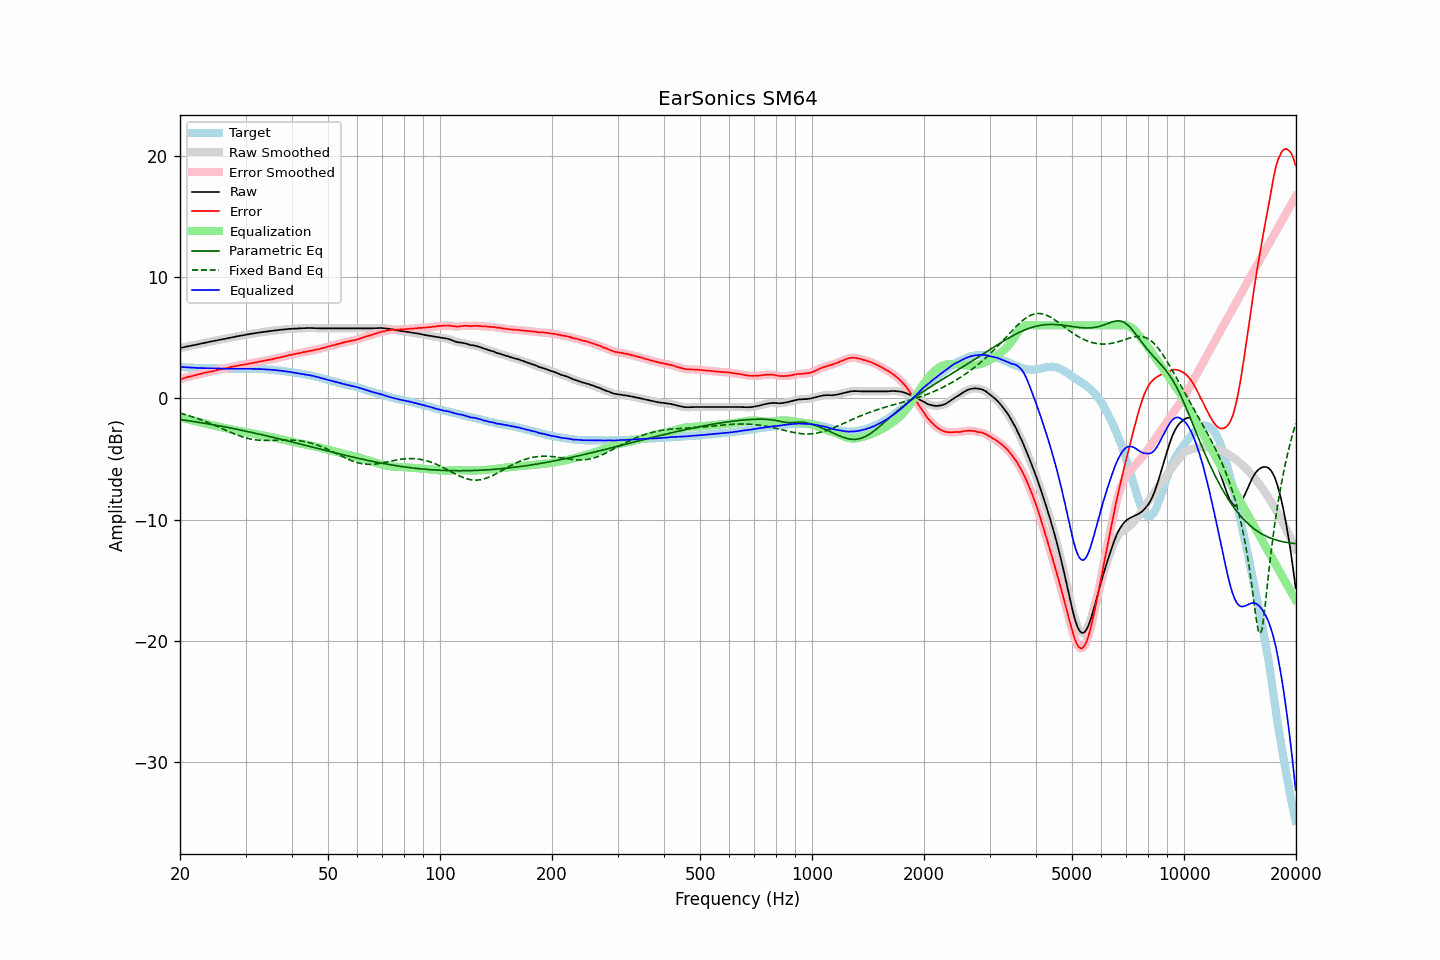

The file beside this chart, header and first rows:
frequency, raw, error, smoothed, error_smoothed, equalization, parametric_eq, fixed_band_eq, equalized_raw, equalized_smoothed, target
20.00, 4.13, 1.55, 4.13, 1.55, -1.56, -1.76, -1.23, 2.58, 2.58, 2.59
20.20, 4.16, 1.60, 4.16, 1.59, -1.59, -1.78, -1.27, 2.57, 2.57, 2.57
20.40, 4.19, 1.64, 4.19, 1.63, -1.63, -1.80, -1.30, 2.56, 2.56, 2.56
20.61, 4.22, 1.67, 4.22, 1.67, -1.67, -1.82, -1.34, 2.55, 2.55, 2.55
20.81, 4.24, 1.71, 4.25, 1.71, -1.71, -1.84, -1.38, 2.54, 2.54, 2.53
21.02, 4.27, 1.75, 4.27, 1.75, -1.74, -1.86, -1.42, 2.53, 2.53, 2.52
21.23, 4.30, 1.79, 4.30, 1.78, -1.78, -1.88, -1.46, 2.53, 2.52, 2.51
21.44, 4.32, 1.80, 4.33, 1.81, -1.81, -1.90, -1.50, 2.51, 2.51, 2.52
21.66, 4.35, 1.84, 4.35, 1.84, -1.85, -1.92, -1.54, 2.51, 2.51, 2.51
21.87, 4.38, 1.88, 4.38, 1.88, -1.88, -1.94, -1.59, 2.50, 2.50, 2.50
22.09, 4.40, 1.91, 4.41, 1.91, -1.91, -1.96, -1.63, 2.49, 2.49, 2.49
22.31, 4.43, 1.94, 4.43, 1.95, -1.95, -1.98, -1.68, 2.49, 2.49, 2.49
22.54, 4.46, 1.98, 4.46, 1.98, -1.98, -2.00, -1.73, 2.48, 2.48, 2.48
22.76, 4.49, 2.00, 4.49, 2.01, -2.01, -2.02, -1.77, 2.48, 2.48, 2.49
22.99, 4.52, 2.05, 4.52, 2.05, -2.05, -2.04, -1.82, 2.48, 2.48, 2.48
23.22, 4.55, 2.09, 4.55, 2.08, -2.08, -2.06, -1.88, 2.48, 2.47, 2.47
23.45, 4.57, 2.11, 4.58, 2.11, -2.11, -2.08, -1.93, 2.47, 2.47, 2.47
23.69, 4.60, 2.14, 4.61, 2.14, -2.14, -2.11, -1.98, 2.47, 2.47, 2.47
23.92, 4.63, 2.17, 4.63, 2.17, -2.16, -2.13, -2.03, 2.47, 2.47, 2.47
24.16, 4.66, 2.20, 4.66, 2.19, -2.19, -2.15, -2.09, 2.47, 2.47, 2.46
24.40, 4.68, 2.21, 4.69, 2.22, -2.22, -2.18, -2.15, 2.46, 2.47, 2.47
24.65, 4.71, 2.24, 4.71, 2.25, -2.25, -2.20, -2.20, 2.46, 2.46, 2.47
24.89, 4.74, 2.28, 4.74, 2.28, -2.28, -2.22, -2.26, 2.46, 2.46, 2.46
25.14, 4.76, 2.31, 4.77, 2.31, -2.31, -2.25, -2.32, 2.45, 2.46, 2.45
25.39, 4.79, 2.34, 4.79, 2.35, -2.34, -2.27, -2.38, 2.45, 2.45, 2.45
25.65, 4.82, 2.38, 4.82, 2.38, -2.37, -2.30, -2.44, 2.45, 2.45, 2.44
25.91, 4.84, 2.41, 4.85, 2.41, -2.40, -2.32, -2.50, 2.44, 2.44, 2.44
26.16, 4.87, 2.43, 4.87, 2.43, -2.43, -2.35, -2.55, 2.44, 2.44, 2.45
26.43, 4.89, 2.46, 4.90, 2.46, -2.46, -2.37, -2.61, 2.43, 2.43, 2.44
26.69, 4.92, 2.49, 4.92, 2.49, -2.49, -2.40, -2.67, 2.43, 2.43, 2.43
26.96, 4.95, 2.52, 4.95, 2.52, -2.52, -2.42, -2.73, 2.43, 2.43, 2.43
27.23, 4.97, 2.55, 4.98, 2.55, -2.55, -2.45, -2.79, 2.43, 2.43, 2.42
27.50, 5.00, 2.58, 5.00, 2.58, -2.58, -2.47, -2.85, 2.43, 2.43, 2.42
27.77, 5.03, 2.60, 5.03, 2.60, -2.60, -2.50, -2.90, 2.43, 2.42, 2.43
28.05, 5.05, 2.63, 5.06, 2.63, -2.63, -2.53, -2.96, 2.42, 2.43, 2.43
28.33, 5.08, 2.66, 5.08, 2.66, -2.66, -2.55, -3.01, 2.43, 2.43, 2.43
28.62, 5.11, 2.69, 5.11, 2.68, -2.68, -2.58, -3.06, 2.43, 2.43, 2.42
28.90, 5.13, 2.70, 5.14, 2.71, -2.71, -2.61, -3.11, 2.43, 2.43, 2.43
29.19, 5.16, 2.73, 5.16, 2.73, -2.73, -2.63, -3.15, 2.44, 2.43, 2.43
29.48, 5.18, 2.75, 5.18, 2.75, -2.75, -2.66, -3.19, 2.43, 2.43, 2.43
29.78, 5.20, 2.78, 5.21, 2.77, -2.77, -2.69, -3.24, 2.43, 2.43, 2.43
30.08, 5.23, 2.79, 5.23, 2.79, -2.80, -2.72, -3.27, 2.44, 2.43, 2.45
30.38, 5.25, 2.82, 5.25, 2.82, -2.82, -2.75, -3.31, 2.43, 2.43, 2.43
30.68, 5.27, 2.84, 5.28, 2.84, -2.84, -2.78, -3.34, 2.43, 2.43, 2.43
30.99, 5.30, 2.87, 5.30, 2.87, -2.87, -2.81, -3.37, 2.43, 2.43, 2.43
31.30, 5.32, 2.90, 5.32, 2.90, -2.90, -2.83, -3.39, 2.43, 2.43, 2.43
31.61, 5.34, 2.92, 5.34, 2.92, -2.92, -2.86, -3.41, 2.42, 2.42, 2.43
31.93, 5.36, 2.95, 5.36, 2.95, -2.95, -2.89, -3.43, 2.42, 2.42, 2.41
32.24, 5.38, 2.97, 5.38, 2.98, -2.97, -2.92, -3.45, 2.41, 2.41, 2.41
32.57, 5.40, 3.01, 5.40, 3.00, -3.00, -2.95, -3.46, 2.40, 2.40, 2.40
32.89, 5.42, 3.03, 5.42, 3.03, -3.03, -2.98, -3.47, 2.40, 2.40, 2.40
33.22, 5.44, 3.05, 5.44, 3.05, -3.05, -3.01, -3.48, 2.39, 2.39, 2.39
33.55, 5.46, 3.07, 5.46, 3.07, -3.08, -3.04, -3.48, 2.39, 2.38, 2.39
33.89, 5.47, 3.10, 5.48, 3.10, -3.10, -3.07, -3.48, 2.37, 2.38, 2.38
34.23, 5.49, 3.13, 5.50, 3.13, -3.13, -3.11, -3.49, 2.37, 2.37, 2.36
34.57, 5.51, 3.15, 5.51, 3.15, -3.15, -3.14, -3.48, 2.36, 2.36, 2.36
34.92, 5.53, 3.19, 5.53, 3.18, -3.18, -3.17, -3.48, 2.35, 2.35, 2.35
35.27, 5.54, 3.19, 5.55, 3.21, -3.21, -3.20, -3.48, 2.34, 2.34, 2.35
35.62, 5.56, 3.24, 5.56, 3.23, -3.23, -3.23, -3.47, 2.33, 2.33, 2.32
35.97, 5.58, 3.27, 5.58, 3.26, -3.26, -3.26, -3.47, 2.32, 2.32, 2.32
... 635 more rows
